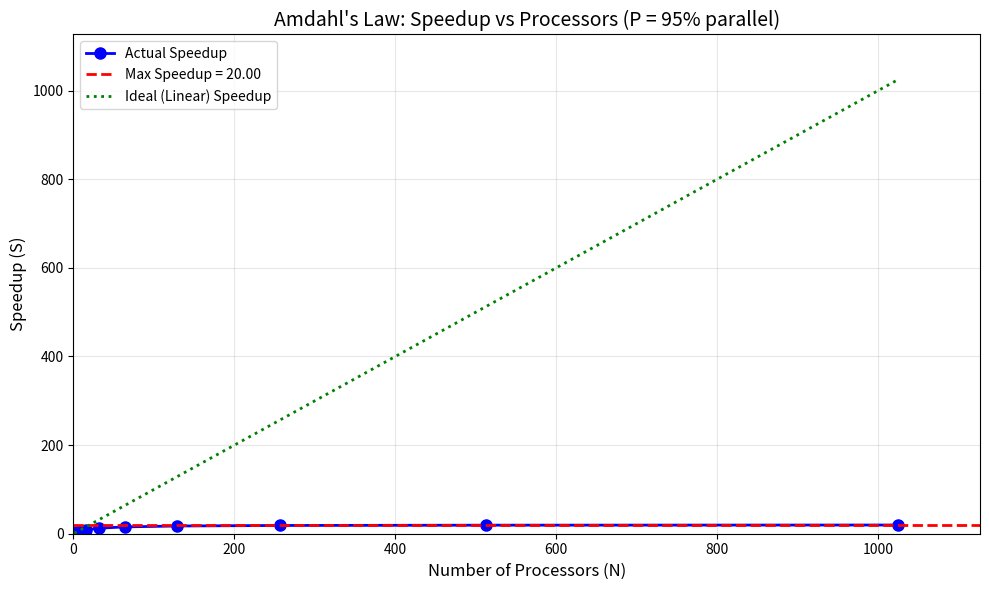

Source code (Python):
#!/usr/bin/env python3
"""
กฎของแอมดาห์ล (Amdahl's Law) - การคำนวณ Speedup
Chapter 0: HPC 101 - แบบฝึกหัดระดับอุดมศึกษา

สูตร: S = 1 / ((1-P) + P/N)
- S = Speedup
- P = สัดส่วนของงานที่ทำแบบขนานได้
- N = จำนวนหน่วยประมวลผล
"""

import matplotlib.pyplot as plt
import numpy as np


def amdahl_speedup(P: float, N: int) -> float:
    """
    คำนวณ Speedup ตามกฎของแอมดาห์ล

    Parameters
    ----------
    P : float
        สัดส่วนของงานที่ทำแบบขนานได้ (0-1)
    N : int
        จำนวนหน่วยประมวลผล

    Returns
    -------
    float
        Speedup (ความเร็วที่เพิ่มขึ้น)

    Examples
    --------
    >>> amdahl_speedup(0.9, 10)
    5.263157894736842
    >>> amdahl_speedup(0.95, 100)
    16.806722689075632
    """
    serial_fraction = 1 - P
    parallel_fraction = P / N
    speedup = 1 / (serial_fraction + parallel_fraction)
    return speedup


def max_speedup(P: float) -> float:
    """
    คำนวณ Speedup สูงสุดที่เป็นไปได้ (เมื่อ N → ∞)

    Parameters
    ----------
    P : float
        สัดส่วนของงานที่ทำแบบขนานได้

    Returns
    -------
    float
        Speedup สูงสุด = 1 / (1-P)
    """
    return 1 / (1 - P)


def plot_speedup_curve(P: float, processors: list, save_path: str = None):
    """
    วาดกราฟ Speedup vs จำนวน Processors

    Parameters
    ----------
    P : float
        สัดส่วนของงานที่ทำแบบขนานได้
    processors : list
        รายการจำนวน processors ที่ต้องการทดสอบ
    save_path : str, optional
        Path สำหรับบันทึกรูป
    """
    speedups = [amdahl_speedup(P, n) for n in processors]
    max_s = max_speedup(P)

    plt.figure(figsize=(10, 6))

    # Plot speedup curve
    plt.plot(processors, speedups, "b-o", linewidth=2, markersize=8, label="Actual Speedup")

    # Plot max speedup line
    plt.axhline(y=max_s, color="r", linestyle="--", linewidth=2, label=f"Max Speedup = {max_s:.2f}")

    # Plot ideal speedup (linear)
    plt.plot(processors, processors, "g:", linewidth=2, label="Ideal (Linear) Speedup")

    plt.xlabel("Number of Processors (N)", fontsize=12)
    plt.ylabel("Speedup (S)", fontsize=12)
    plt.title(f"Amdahl's Law: Speedup vs Processors (P = {P*100:.0f}% parallel)", fontsize=14)
    plt.legend(fontsize=10)
    plt.grid(True, alpha=0.3)

    # Set axis limits
    plt.xlim(0, max(processors) * 1.1)
    plt.ylim(0, max(max_s, max(processors)) * 1.1)

    plt.tight_layout()

    if save_path:
        plt.savefig(save_path, dpi=150)
        print(f"📊 Graph saved to: {save_path}")

    plt.show()


def main():
    print("=" * 60)
    print("📐 กฎของแอมดาห์ล (Amdahl's Law)")
    print("   Chapter 0: HPC 101 - Understanding Parallel Speedup")
    print("=" * 60)

    # ค่าที่กำหนด
    P = 0.95  # 95% ของงานทำแบบขนานได้
    processors = [1, 2, 4, 8, 16, 32, 64, 128, 256, 512, 1024]

    print(f"\n📋 Input Parameters:")
    print(f"   P (Parallel fraction): {P*100:.0f}%")
    print(f"   Serial fraction: {(1-P)*100:.0f}%")

    print(f"\n📊 Speedup Calculations:")
    print("-" * 40)
    print(f"{'Processors (N)':<15} {'Speedup (S)':<15} {'Efficiency':<15}")
    print("-" * 40)

    for n in processors:
        s = amdahl_speedup(P, n)
        efficiency = s / n * 100
        print(f"{n:<15} {s:<15.4f} {efficiency:<15.2f}%")

    max_s = max_speedup(P)
    print("-" * 40)
    print(f"\n🎯 Maximum Speedup (N → ∞): {max_s:.2f}x")
    print(f"   ซึ่งหมายความว่าแม้ใช้ processors จำนวนมากเท่าใด")
    print(f"   ก็ไม่สามารถเร็วขึ้นเกิน {max_s:.2f} เท่าได้")
    print(f"   เพราะยังมีส่วน {(1-P)*100:.0f}% ที่ต้องทำแบบลำดับ")

    print("\n" + "=" * 60)
    print("💡 บทเรียนสำคัญ:")
    print("   1. การเพิ่ม processors มีจุดที่ไม่คุ้มค่า (diminishing returns)")
    print("   2. ส่วนที่ทำแบบลำดับเป็นคอขวดหลัก")
    print("   3. ควรพยายามลดส่วน serial ให้น้อยที่สุด")
    print("=" * 60)

    # วาดกราฟ
    try:
        plot_speedup_curve(P, processors)
    except Exception as e:
        print(f"\n⚠️ ไม่สามารถวาดกราฟได้: {e}")
        print("   (ต้องรันในสภาพแวดล้อมที่มี display)")


if __name__ == "__main__":
    main()
